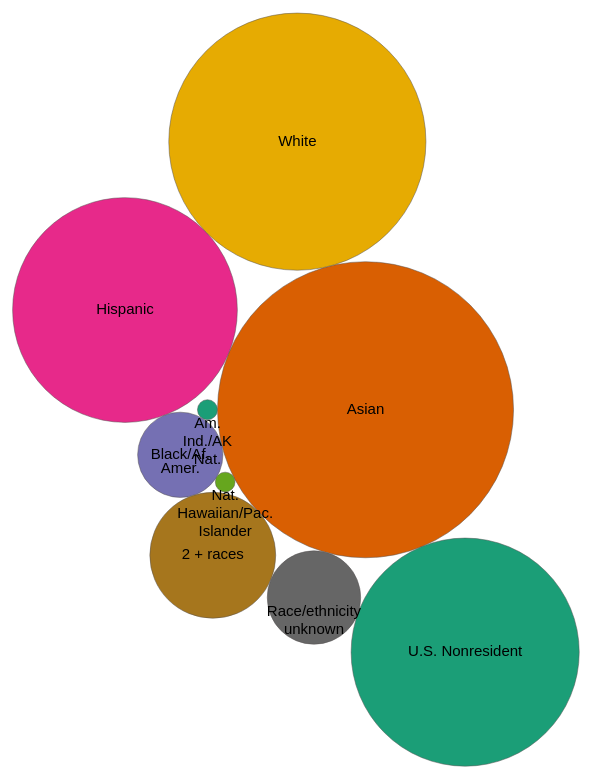
D3 v5 page, settled after 480 driven frames (8 s of simulated time); the page loaded 1 data file(s).


var test;

d3.csv("berkeley.csv").then(function(data){

  //set header values for your own spreadsheet of data
  var categories = "Demographic",
      values     = "Number of students",
      names      = "Demographic";

 
  //range of colors for each category
  //var colorRange = ["#D84B2A", "#EE9586", "#E4B7B2", "#BECCAE", "#9CAF84", "#7AA25C"];
  var colorRange = d3.schemeDark2;

  //this convert numerical data from strings into numbers
  data.forEach(function(d){
    d[values] = +d[values];
  });

  //set margins and size of your svg
  var margin = {top:10, right:10, bottom:10, left:10},
      width  = 900 - margin.left - margin.right, 
      height = 800  - margin.top  - margin.bottom;


  //setup main svg box
  var svg = d3.select("body")
    .append("svg")
    .attr("width", width + margin.left + margin.right)
    .attr("height", height + margin.top + margin.bottom);


  //chart grouping that will house the actual chart
  var chart = svg.append("g")
    .attr("transform", "translate(" + margin.left + "," + margin.top + ")");


  //get the unique categories in your data
  var categories_array = d3.map(data, function(d){ return d[categories]; }).keys();

    
  //setup colors for the categories
  var color = d3.scaleOrdinal()
    .domain(d3.map(data, function(d){ return d[categories]; }).keys())
    .range(colorRange);

  
  //create a grouped hierarchy based on categories.
  var node_hierarchy = categories_array.map(function(d){
    let cat_data = data.filter(function(k){ return k[categories] == d; });
    return {name: d, children: cat_data};
  });

  //we setup a pack layout to group the bubbles better for initial view
  var packLayout = d3.pack()
    .size([width, height]);

  //setup a d3.hierarchy object
  var rootNode = d3.hierarchy({children: data}) //change to node_hierarchy for bubble pack
    .sum(function(d){return d[values]; })
    .sort(function(a,b){ return b[categories] - a[categories]; });

  //apply packlayout
  packLayout(rootNode);

  //make some bubbles!
  var bubbles = chart.selectAll("circle")
    .data(rootNode.leaves()); //change to descendants() for bubble pack layout


  //Since bubbles are immutable in d3 v5, setup bubbles after data-join and merge afterwards
  var bubblesE = bubbles.enter().append("circle")
    .classed("bubble", true)
    .attr("cx", function(d){ return d.x; })
    .attr("cy", function(d){ return d.y; })
    .attr("r",  function(d){ return d.r; })
    .attr("fill", function(d){ 

      return color(d.data[categories]);

      /* if using bubble pack layout instead */
      // if(d.depth == 2){ //two levels in on circles
      //   return color(d.data[categories]);
      // } else if(d.depth == 1){ 
      //   return "#E3EAED";
      // } else {
      //   return "none";
      // }
    })
    .attr("stroke", function(d){ return d3.rgb(color(d.data[categories])).darker(); })
    .attr("stroke-width", 1);

  //merge with original variable
  bubbles = bubbles.merge(bubblesE);



  //setup text
  var text = chart.selectAll("text")
    .data(rootNode.leaves());
   
  //text over bubbles
  var textE = text.enter()
    .append("text")
    .text(function(d){ return d.data[names].trim();})
    .attr("text-anchor", "middle")
    .style("font-size", "15px")
    .attr("x", function(d){ return d.x; })
    .attr("y", function(d){ return d.y; })
    .each(wrap);

  text = text.merge(textE);


});

//text wrapping function
function wrap(d) {

    var t = d3.select(this),
      twidth = d.r * 2,
      x = d.x,
      y = d.y,
      words = t.text().split(/\s+/).reverse(),
      word,
      line = [],
      lineNumber = 0,
      lineHeight = 1.2,
      tspan = t.text(null).append("tspan").attr("x", x).attr("y", y).attr("alignment-baseline", "middle");

    while (word = words.pop()) {
      line.push(word);
      tspan.text(line.join(" "));
      if (tspan.node().getComputedTextLength() > twidth) {
        line.pop();
        tspan.text(line.join(" "));
        line = [word];
        tspan = t.append("tspan").attr("x", x).attr("y", y).attr("dy", ++lineNumber * lineHeight + "em").text(word);
      }
    }
}
    


### data: berkeley.csv
Demographic, Number of students, Unused
Am. Ind./AK Nat., 63, 
Asian, 13742, 
Black/Af. Amer., 1140, 
Hispanic, 7919, 
Nat. Hawaiian/Pac. Islander, 61, 
White, 10369, 
2 + races, 2485, 
Race/ethnicity unknown, 1368, 
U.S. Nonresident, 8160, 